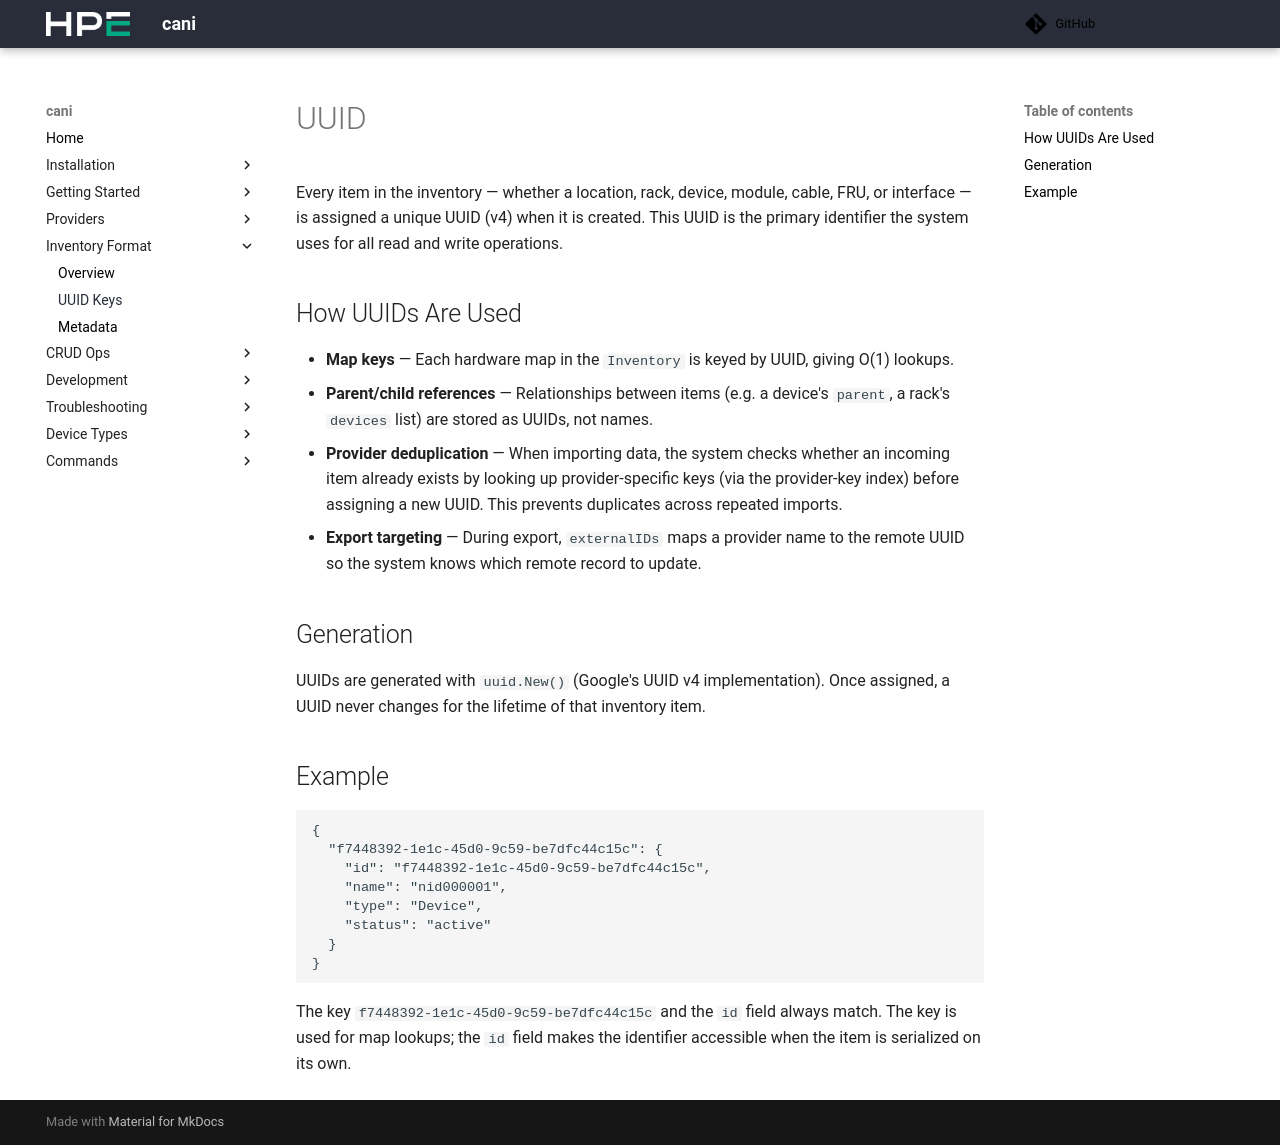

repository: Cray-HPE/cani · page: v0.8.3/inventory_format/uuid/index.html · generator: mkdocs

# UUID

Every item in the inventory — whether a location, rack, device, module, cable, FRU, or interface — is assigned a unique UUID (v4) when it is created. This UUID is the primary identifier the system uses for all read and write operations.

## How UUIDs Are Used

- **Map keys** — Each hardware map in the `Inventory` is keyed by UUID, giving O(1) lookups.
- **Parent/child references** — Relationships between items (e.g. a device's `parent`, a rack's `devices` list) are stored as UUIDs, not names.
- **Provider deduplication** — When importing data, the system checks whether an incoming item already exists by looking up provider-specific keys (via the provider-key index) before assigning a new UUID. This prevents duplicates across repeated imports.
- **Export targeting** — During export, `externalIDs` maps a provider name to the remote UUID so the system knows which remote record to update.

## Generation

UUIDs are generated with `uuid.New()` (Google's UUID v4 implementation). Once assigned, a UUID never changes for the lifetime of that inventory item.

## Example

```json
{
  "f7448392-1e1c-45d0-9c59-be7dfc44c15c": {
    "id": "f7448392-1e1c-45d0-9c59-be7dfc44c15c",
    "name": "nid000001",
    "type": "Device",
    "status": "active"
  }
}
```

The key `f7448392-1e1c-45d0-9c59-be7dfc44c15c` and the `id` field always match. The key is used for map lookups; the `id` field makes the identifier accessible when the item is serialized on its own.
